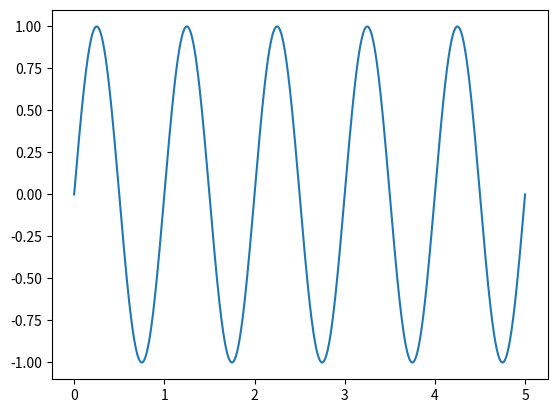
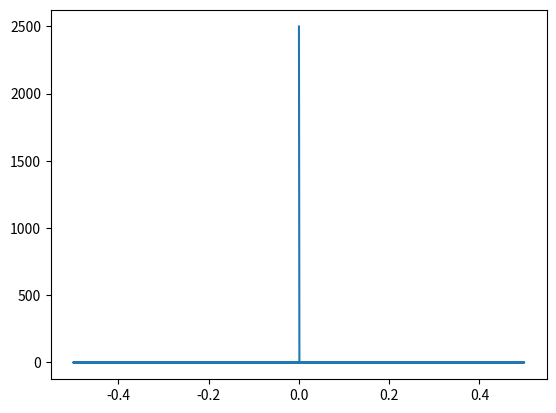

These charts were generated, in order, by the following Python code:
# -*- coding: utf-8 -*-
"""
Created on Wed Oct  7 15:30:05 2020

[redacted]
------------------------------------------------------------------------------
DIGITAL SIGNAL PROCESSING - SPECTRAL DECOMPOSITION
------------------------------------------------------------------------------
Spectral decomposition is the idea that any signal can be expressed as a sum 
of sinusiod with different frequencies.

A discrete Fourier transform (DFT) takes the signal and produces its spectrum
The spectrum is the set of sinusoids that add up to produce the signal.
The Fast Fourier transfomr (FFT) is a more efficient way to use DFT.

When looking at a spectrum the x-axis shows the ranges of frequencies while
the y-axis shows the strenght or amplitude of each frequency

The lowest frequency component is called the fundamental frequency, the 
frequency with the largest amplitude is the dominant frequency. The other
are called harmonics
"""
import numpy as np
import matplotlib.pyplot as plt


" Periodic Sinus Signal "
t = np.linspace(0,5,1000)
f = np.sin(2 * np.pi * t)

t_fre = np.fft.fftfreq(t.shape[-1])
f_dft = np.fft.fft(t)

plt.figure(1)
plt.plot(t,f)

plt.figure(2)
plt.plot(t_fre, f_dft)
